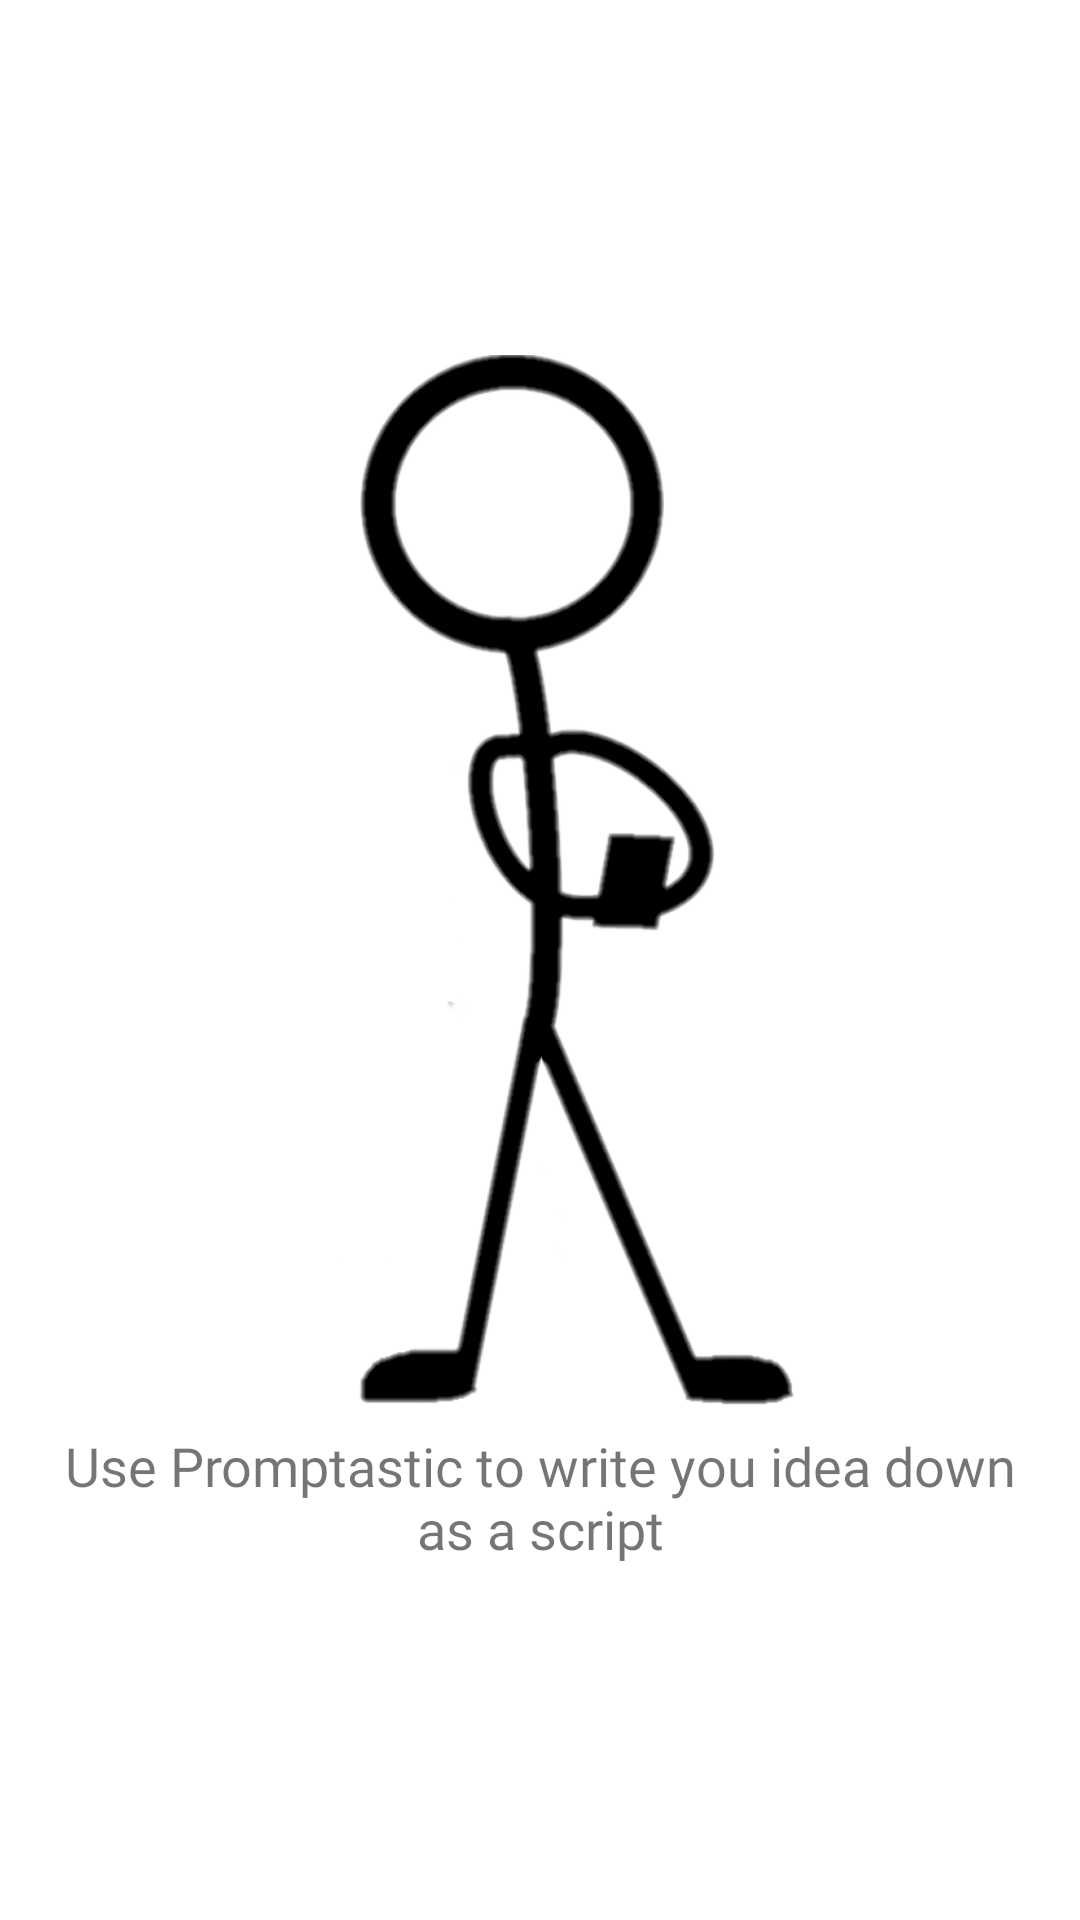

Write the Android layout XML for this screen, with the resource values it uses.
<!-- AndroidManifest.xml: application theme AppTheme -->
<!-- res/layout/intro_slide_2.xml -->
<?xml version="1.0" encoding="utf-8"?>
<androidx.constraintlayout.widget.ConstraintLayout xmlns:android="http://schemas.android.com/apk/res/android"
    xmlns:app="http://schemas.android.com/apk/res-auto"
    android:orientation="vertical" android:layout_width="match_parent"
    android:layout_height="match_parent">

    <ImageView
        android:id="@+id/iv_slide_phone"
        android:layout_width="@dimen/intro_image_width"
        android:layout_height="@dimen/intro_image_height"
        app:layout_constraintEnd_toEndOf="parent"
        app:layout_constraintStart_toStartOf="parent"
        app:layout_constraintTop_toTopOf="parent"
        app:layout_constraintBottom_toTopOf="@id/tv_slide_text"
        android:src="@drawable/stick_man_phone"
        app:layout_constraintVertical_chainStyle="packed"/>

    <TextView
        android:id="@+id/tv_slide_text"
        android:layout_width="match_parent"
        android:layout_height="wrap_content"
        android:fontFamily="@font/cabin_sketch"
        android:gravity="center"
        android:layout_marginStart="@dimen/activity_default_margin"
        android:layout_marginEnd="@dimen/activity_default_margin"
        android:layout_marginTop="@dimen/intro_text_margin_top"
        android:textSize="@dimen/intro_text_size"
        android:text="@string/intro_slide_2"
        app:layout_constraintEnd_toEndOf="parent"
        app:layout_constraintStart_toStartOf="parent"
        app:layout_constraintBottom_toBottomOf="parent"
        app:layout_constraintTop_toBottomOf="@id/iv_slide_phone"/>

</androidx.constraintlayout.widget.ConstraintLayout>
<!-- resources referenced by this layout -->
<resources>
  <dimen name="activity_default_margin">16dp</dimen>
  <dimen name="intro_image_height">350dp</dimen>
  <dimen name="intro_image_width">250dp</dimen>
  <dimen name="intro_text_margin_top">8dp</dimen>
  <dimen name="intro_text_size">18sp</dimen>
  <!-- drawable stick_man_phone: png bitmap (drawable, 90909 bytes) -->
  <string name="intro_slide_2">Use Promptastic to write you idea down as a script</string>
  <style name="AppTheme" parent="Theme.MaterialComponents.Light.NoActionBar">
          
          <item name="colorPrimary">@color/colorPrimary</item>
          <item name="colorPrimaryDark">@color/colorPrimaryDark</item>
          <item name="colorAccent">@color/colorAccent</item>
      </style>
  <color name="colorPrimary">#FF9800</color>
  <color name="colorPrimaryDark">#F57C00</color>
  <color name="colorAccent">#448AFF</color>
</resources>
